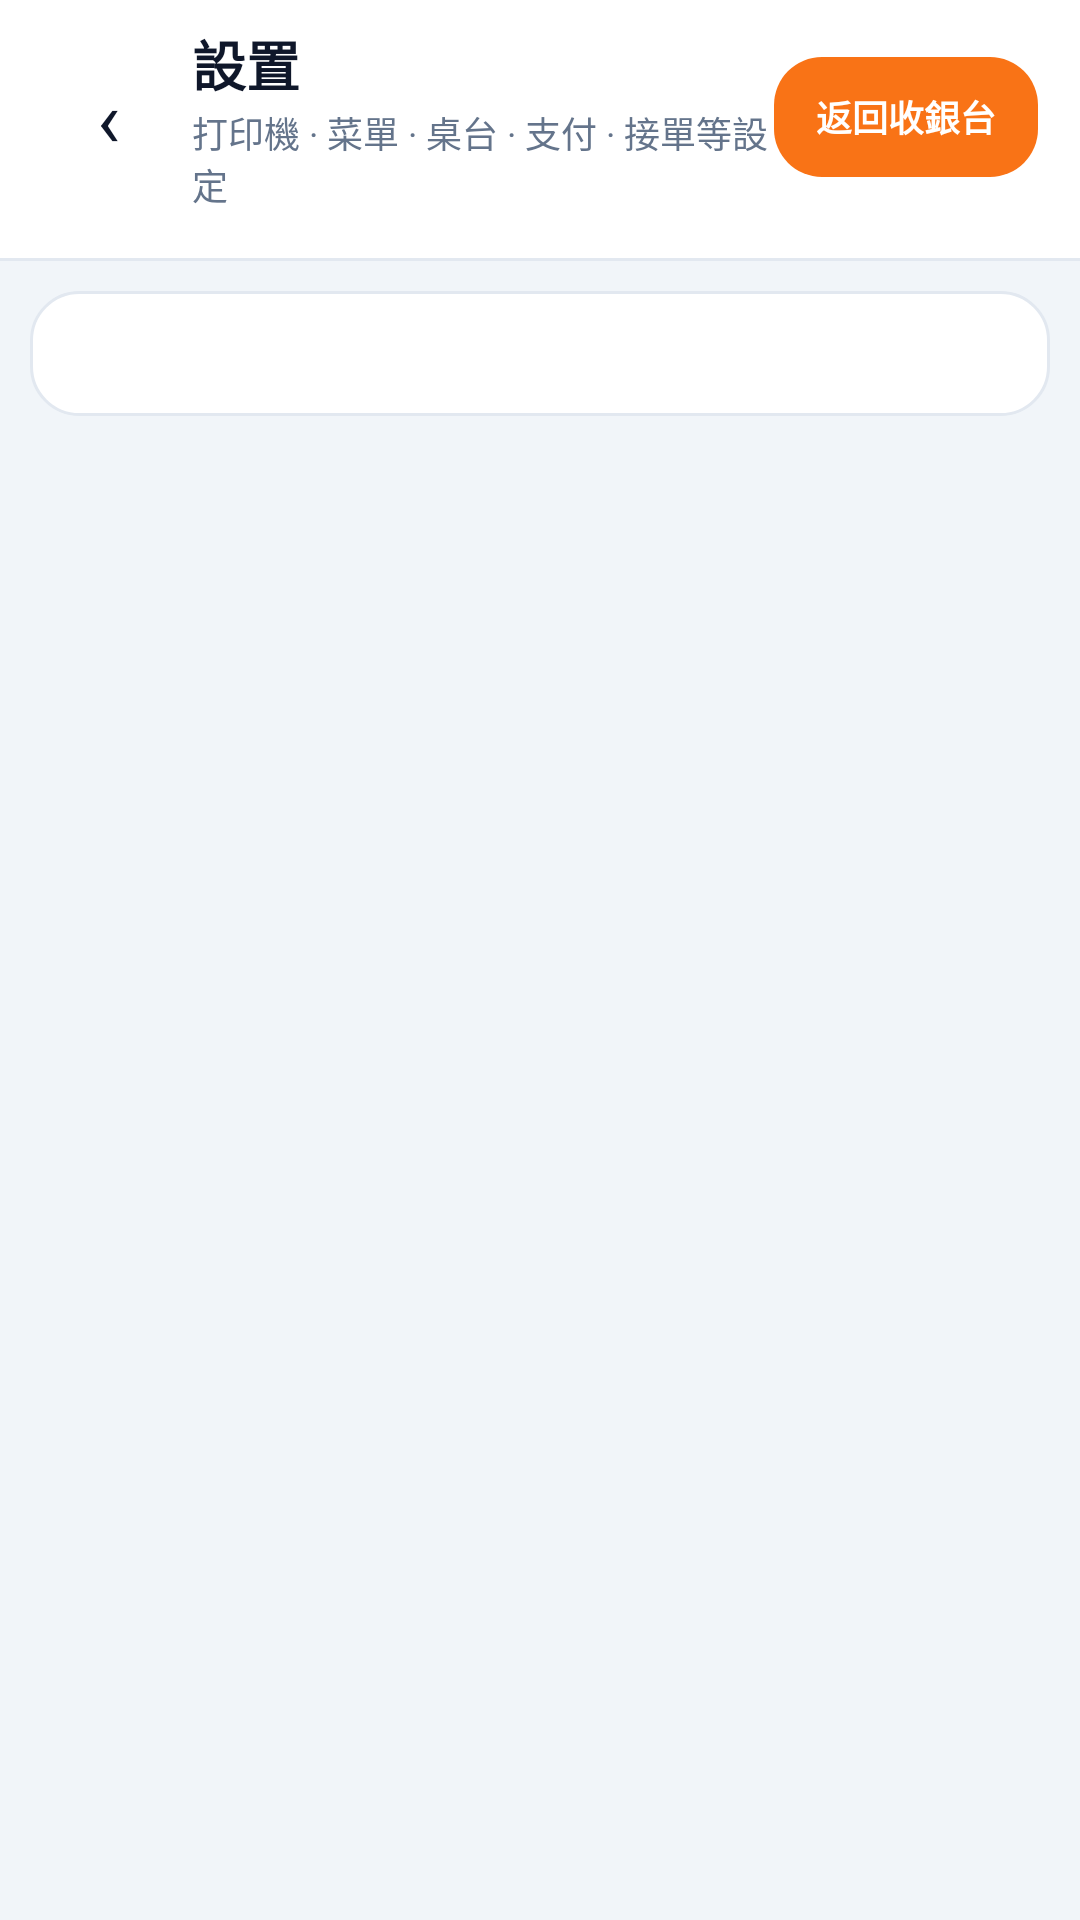

Reconstruct the res/layout file that produces this screen, plus the resources it refers to.
<!-- AndroidManifest.xml: application theme Theme.MacauposNative -->
<!-- res/layout/activity_settings.xml -->
<?xml version="1.0" encoding="utf-8"?>
<LinearLayout xmlns:android="http://schemas.android.com/apk/res/android"
    android:layout_width="match_parent"
    android:layout_height="match_parent"
    android:background="@color/bg_screen"
    android:fitsSystemWindows="true"
    android:orientation="vertical">

    <LinearLayout
        android:layout_width="match_parent"
        android:layout_height="wrap_content"
        android:background="@color/card"
        android:gravity="center_vertical"
        android:orientation="horizontal"
        android:paddingHorizontal="14dp"
        android:paddingVertical="8dp">

        <TextView
            android:id="@+id/btnBack"
            android:layout_width="44dp"
            android:layout_height="44dp"
            android:gravity="center"
            android:text="‹"
            android:textColor="@color/text_primary"
            android:textSize="26sp" />

        <LinearLayout
            android:layout_width="0dp"
            android:layout_height="wrap_content"
            android:layout_marginStart="6dp"
            android:layout_weight="1"
            android:orientation="vertical">

            <TextView
                android:layout_width="wrap_content"
                android:layout_height="wrap_content"
                android:text="設置"
                android:textColor="@color/slate_900"
                android:textSize="18sp"
                android:textStyle="bold" />

            <TextView
                android:id="@+id/txtHint"
                android:layout_width="wrap_content"
                android:layout_height="wrap_content"
                android:layout_marginTop="1dp"
                android:text="打印機 · 菜單 · 桌台 · 支付 · 接單等設定"
                android:textColor="@color/text_secondary"
                android:textSize="12sp" />
        </LinearLayout>

        <TextView
            android:id="@+id/btnBackToPos"
            android:layout_width="wrap_content"
            android:layout_height="40dp"
            android:background="@drawable/bg_btn_accent"
            android:gravity="center"
            android:paddingHorizontal="14dp"
            android:text="返回收銀台"
            android:textColor="@color/btn_text_on_accent"
            android:textSize="12sp"
            android:textStyle="bold" />
    </LinearLayout>

    
    <HorizontalScrollView
        android:layout_width="match_parent"
        android:layout_height="wrap_content"
        android:background="@color/card"
        android:scrollbars="none">

        <LinearLayout
            android:id="@+id/chipsTabs"
            android:layout_width="wrap_content"
            android:layout_height="wrap_content"
            android:orientation="horizontal"
            android:paddingHorizontal="14dp"
            android:paddingBottom="8dp" />
    </HorizontalScrollView>

    <View
        android:layout_width="match_parent"
        android:layout_height="1dp"
        android:background="@color/card_border" />

    
    <TextView
        android:id="@+id/txtStatus"
        android:layout_width="match_parent"
        android:layout_height="wrap_content"
        android:layout_margin="10dp"
        android:background="@drawable/bg_card"
        android:padding="12dp"
        android:text=""
        android:textColor="@color/text_secondary"
        android:textSize="13sp" />

    
    <ScrollView
        android:layout_width="match_parent"
        android:layout_height="0dp"
        android:layout_weight="1">

        <LinearLayout
            android:id="@+id/panelContent"
            android:layout_width="match_parent"
            android:layout_height="wrap_content"
            android:orientation="vertical"
            android:padding="10dp" />
    </ScrollView>
</LinearLayout>
<!-- resources referenced by this layout -->
<resources>
  <color name="bg_screen">#F1F5F9</color>
  <color name="card">#FFFFFF</color>
  <color name="card_border">#E2E8F0</color>
  <color name="slate_900">#0F172A</color>
  <color name="text_primary">#0F172A</color>
  <color name="text_secondary">#64748B</color>
  <!-- drawable bg_btn_accent (drawable) -->
  <?xml version="1.0" encoding="utf-8"?>
  <selector xmlns:android="http://schemas.android.com/apk/res/android">
      <item android:state_pressed="true">
          <shape android:shape="rectangle">
              <solid android:color="@color/accent_deep" />
              <corners android:radius="16dp" />
          </shape>
      </item>
      <item android:state_enabled="false">
          <shape android:shape="rectangle">
              <solid android:color="#E2E8F0" />
              <corners android:radius="16dp" />
          </shape>
      </item>
      <item>
          <shape android:shape="rectangle">
              <solid android:color="@color/accent" />
              <corners android:radius="16dp" />
          </shape>
      </item>
  </selector>
  <!-- drawable bg_card (drawable) -->
  <?xml version="1.0" encoding="utf-8"?>
  <shape xmlns:android="http://schemas.android.com/apk/res/android" android:shape="rectangle">
      <solid android:color="@color/card" />
      <corners android:radius="16dp" />
      <stroke android:width="1dp" android:color="@color/card_border" />
  </shape>
  <style name="Theme.MacauposNative" parent="android:Theme.Material.Light.NoActionBar">
          <item name="android:statusBarColor">#F1F5F9</item>
          <item name="android:navigationBarColor">#FFFFFF</item>
          <item name="android:windowBackground">#F1F5F9</item>
          <item name="android:colorAccent">#F97316</item>
          <item name="android:windowLightStatusBar">true</item>
      </style>
  <color name="accent_deep">#EA580C</color>
  <color name="accent">#F97316</color>
</resources>
